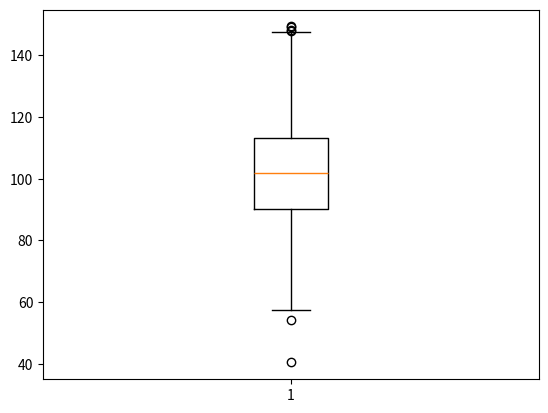

Source code (Python):
import matplotlib.pyplot as plt
import numpy as np
np.random.seed(10)
data = np.random.normal(100, 20, 200)
#fig = plt.figure(figsize =(10, 7))
plt.boxplot(data)
plt.show()
